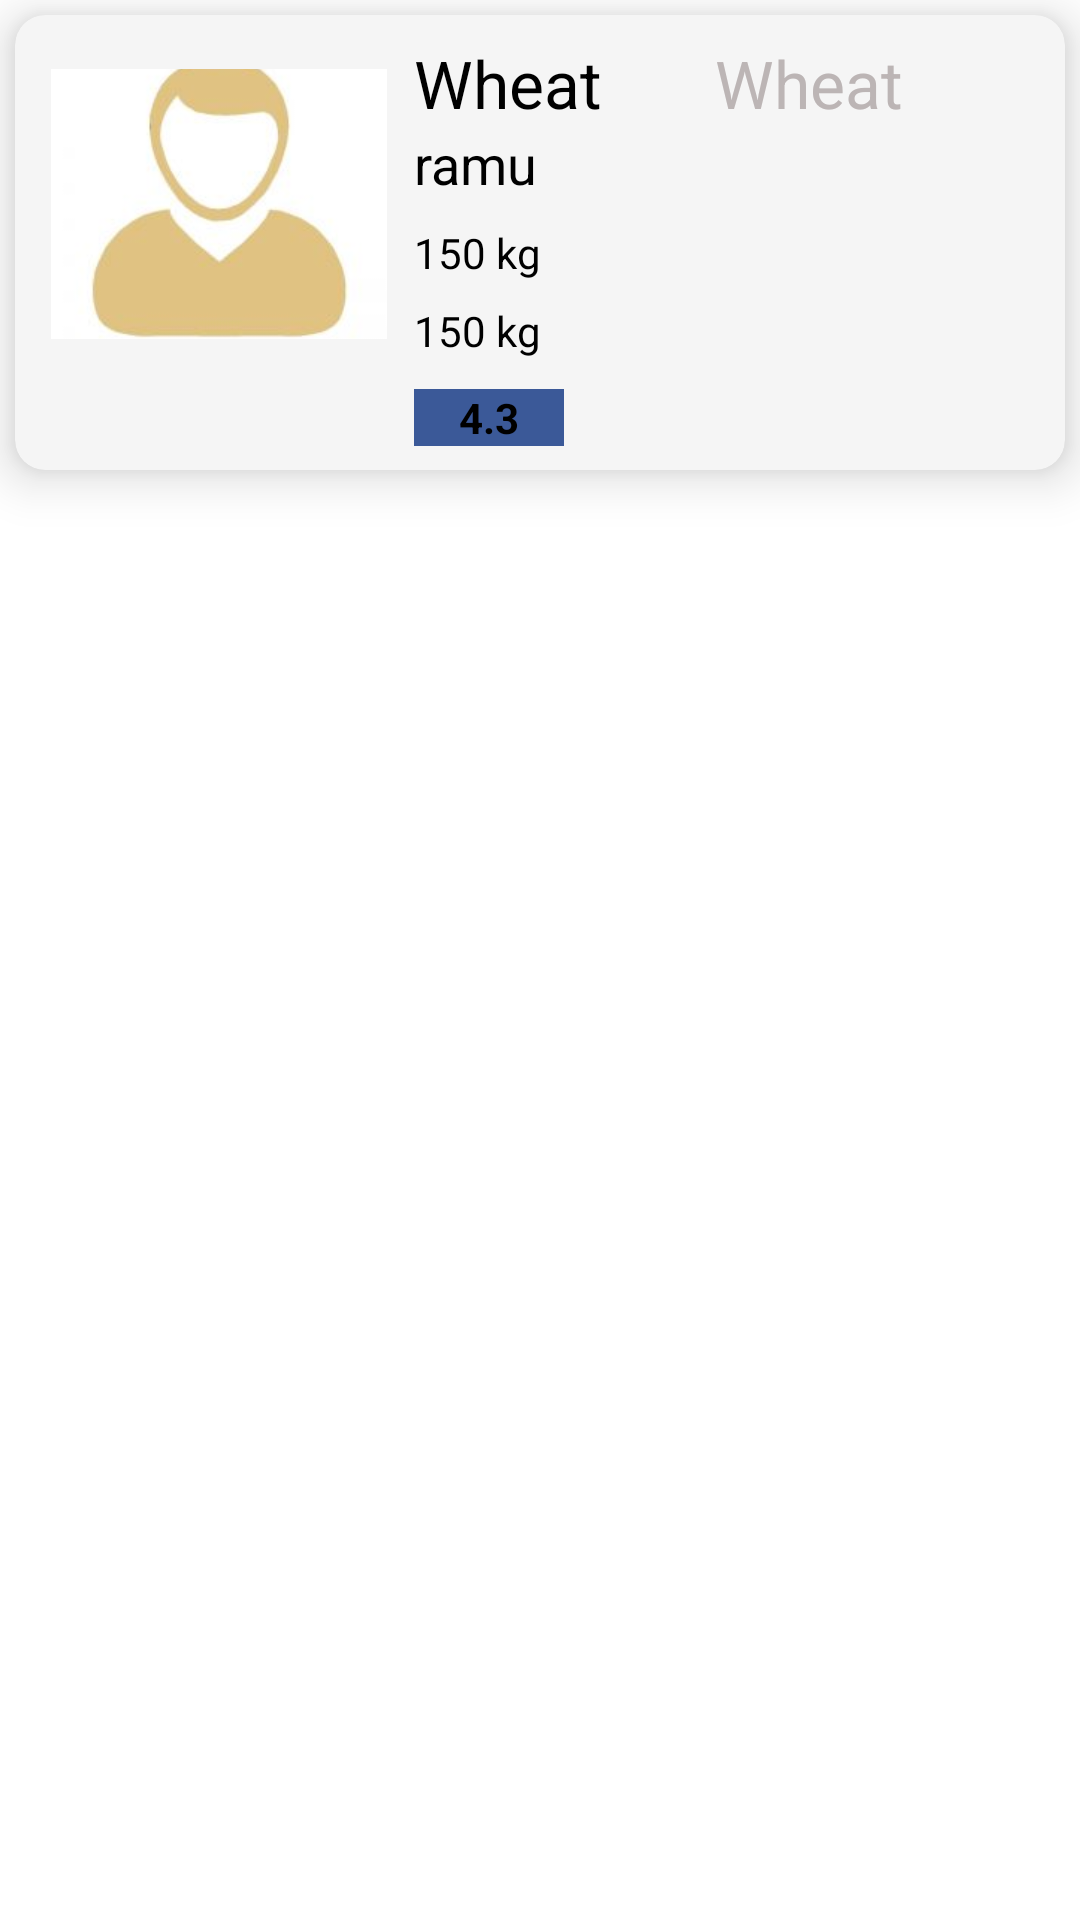

The Android layout XML behind this screen, and the referenced resources:
<!-- AndroidManifest.xml: application theme Theme.Food4Good -->
<!-- res/layout/rv_item_order.xml -->
<?xml version="1.0" encoding="utf-8"?>
<LinearLayout xmlns:android="http://schemas.android.com/apk/res/android"
    android:layout_width="match_parent"
    android:layout_height="wrap_content"
    xmlns:app="http://schemas.android.com/apk/res-auto">
    <androidx.cardview.widget.CardView
        android:id="@+id/cvContributorOrder"
        android:layout_width="match_parent"
        android:layout_height="wrap_content"
        android:backgroundTint="#F5F5F5"
        app:cardCornerRadius="10dp"
        app:cardElevation="10dp"
        app:cardMaxElevation="12dp"
        android:layout_margin="5dp">

        <RelativeLayout
            android:layout_width="match_parent"
            android:layout_height="wrap_content"
            android:padding="8dp">

            <ImageButton
                android:src="@drawable/user"
                android:id="@+id/imgProfile"
                android:layout_width="120dp"
                android:layout_height="90dp"
                android:layout_marginTop="10dp"
                android:scaleType="centerCrop"
                android:adjustViewBounds="true"
                android:padding="4dp" />

            <TextView
                android:id="@+id/tvOrder"
                android:layout_width="wrap_content"
                android:layout_height="wrap_content"
                android:layout_marginLeft="5dp"
                android:layout_toRightOf="@id/imgProfile"
                android:text="Wheat"
                android:textAppearance="@style/Base.TextAppearance.AppCompat.Large"
                android:textColor="#000000" />

            <TextView
                android:id="@+id/tvOrderId"
                android:layout_width="wrap_content"
                android:layout_height="wrap_content"
                android:layout_marginLeft="27dp"
                android:layout_toRightOf="@id/tvOrder"

                android:text="  Wheat"
                android:textAppearance="@style/Base.TextAppearance.AppCompat.Large"
                android:textColor="#bcb5b5" />

            <TextView
                android:id="@+id/tvRequesterName"
                android:layout_width="wrap_content"
                android:layout_height="wrap_content"
                android:layout_below="@id/tvOrder"
                android:layout_marginLeft="5dp"
                android:layout_toRightOf="@id/imgProfile"
                android:text="ramu"
                android:textAppearance="@style/Base.TextAppearance.AppCompat.Medium"
                android:textColor="#000000" />


            <TextView
                android:id="@+id/tvVeg"
                android:layout_width="wrap_content"
                android:layout_height="wrap_content"
                android:textColor="#000000"
                android:layout_below="@id/tvRequesterName"
                android:layout_marginLeft="5dp"
                android:layout_marginTop="8dp"
                android:layout_toRightOf="@id/imgProfile"
                android:text="150 kg"
                android:textAppearance="@style/Base.TextAppearance.AppCompat.Small" />

            <TextView
                android:id="@+id/tvNonVeg"
                android:layout_width="wrap_content"
                android:layout_height="wrap_content"
                android:layout_below="@id/tvVeg"
                android:layout_marginLeft="5dp"
                android:textColor="#000000"
                android:layout_marginTop="7dp"
                android:layout_toRightOf="@id/imgProfile"
                android:text="150 kg"
                android:textAppearance="@style/Base.TextAppearance.AppCompat.Small" />

            <TextView
                android:id="@+id/tvRequesterRating"
                android:layout_width="wrap_content"

                android:textColor="#000000"
                android:layout_height="wrap_content"
                android:layout_below="@id/tvNonVeg"
                android:layout_marginLeft="5dp"
                android:layout_marginTop="10dp"
                android:layout_toRightOf="@id/imgProfile"
                android:background="@color/blue"
                android:paddingLeft="15dp"
                android:paddingRight="15dp"
                android:text="4.3"
                android:textAppearance="@style/Base.TextAppearance.AppCompat.Small.Inverse"
                android:textStyle="bold" />

        </RelativeLayout>

    </androidx.cardview.widget.CardView>
</LinearLayout>
<!-- resources referenced by this layout -->
<resources>
  <color name="blue">#3b5998</color>
  <!-- drawable user: jpeg bitmap (drawable-v24, 4427 bytes) -->
  <style name="Theme.Food4Good" parent="Theme.MaterialComponents.DayNight.DarkActionBar">
          
          <item name="colorPrimary">@color/purple_500</item>
          <item name="colorPrimaryVariant">@color/purple_700</item>
          <item name="colorOnPrimary">@color/white</item>
          
          <item name="colorSecondary">@color/teal_200</item>
          <item name="colorSecondaryVariant">@color/teal_700</item>
          <item name="colorOnSecondary">@color/black</item>
          
          <item name="android:statusBarColor" tools:targetApi="l">?attr/colorPrimaryVariant</item>
  
          
      </style>
  <color name="purple_500">#FF6200EE</color>
  <color name="purple_700">#FF3700B3</color>
  <color name="white">#FFFFFFFF</color>
  <color name="teal_200">#FF03DAC5</color>
  <color name="teal_700">#FF018786</color>
  <color name="black">#FF000000</color>
</resources>
